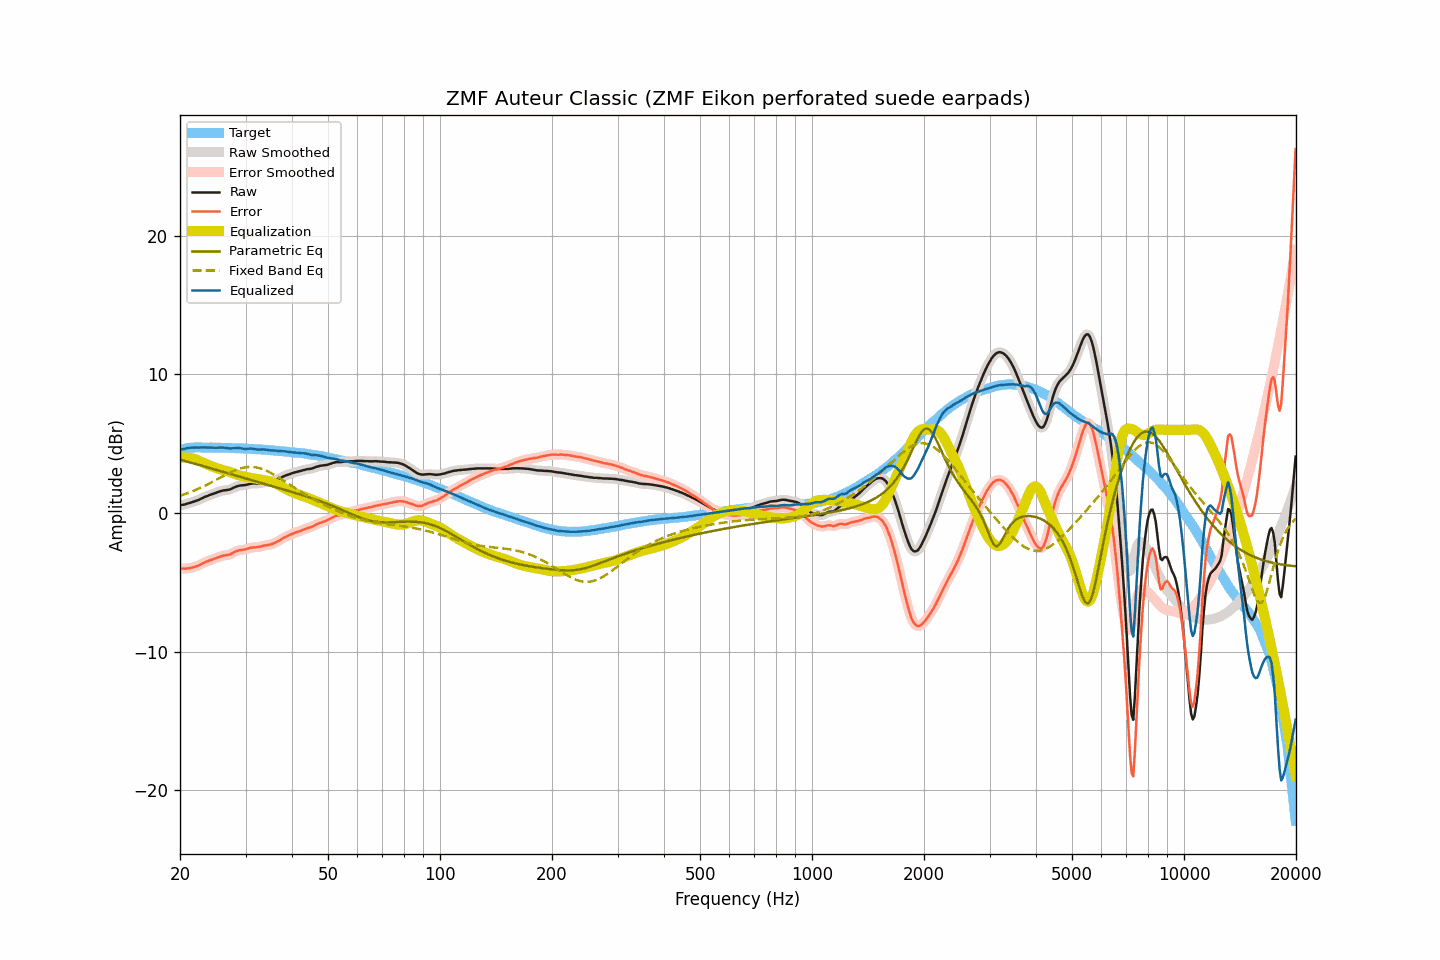

Source data for this figure (header and first rows):
frequency, raw, smoothed, error, error_smoothed, equalization, parametric_eq, fixed_band_eq, equalized_raw, equalized_smoothed, target
20.00, 0.56, 0.56, -4.00, -4.00, 4.00, 3.85, 1.24, 4.56, 4.56, 4.56
20.20, 0.58, 0.57, -4.01, -4.01, 4.01, 3.82, 1.28, 4.59, 4.59, 4.59
20.40, 0.60, 0.60, -4.02, -4.02, 4.02, 3.79, 1.32, 4.61, 4.61, 4.62
20.61, 0.62, 0.62, -4.02, -4.02, 4.02, 3.76, 1.36, 4.63, 4.64, 4.64
20.81, 0.66, 0.66, -4.01, -4.01, 4.01, 3.72, 1.40, 4.67, 4.67, 4.67
21.02, 0.70, 0.69, -4.00, -4.00, 4.00, 3.69, 1.44, 4.69, 4.69, 4.69
21.23, 0.73, 0.73, -3.98, -3.98, 3.98, 3.66, 1.48, 4.71, 4.71, 4.70
21.44, 0.76, 0.76, -3.96, -3.96, 3.96, 3.63, 1.53, 4.71, 4.72, 4.71
21.66, 0.80, 0.79, -3.93, -3.93, 3.93, 3.59, 1.58, 4.72, 4.72, 4.72
21.87, 0.83, 0.83, -3.90, -3.89, 3.89, 3.56, 1.62, 4.72, 4.72, 4.72
22.09, 0.88, 0.87, -3.86, -3.86, 3.85, 3.53, 1.67, 4.73, 4.72, 4.73
22.31, 0.92, 0.92, -3.81, -3.81, 3.81, 3.50, 1.72, 4.72, 4.72, 4.73
22.54, 0.97, 0.97, -3.77, -3.76, 3.75, 3.46, 1.78, 4.72, 4.72, 4.73
22.76, 1.03, 1.02, -3.70, -3.70, 3.70, 3.43, 1.83, 4.73, 4.72, 4.73
22.99, 1.08, 1.08, -3.64, -3.64, 3.65, 3.40, 1.88, 4.72, 4.73, 4.72
23.22, 1.14, 1.13, -3.58, -3.59, 3.60, 3.36, 1.94, 4.73, 4.73, 4.72
23.45, 1.19, 1.18, -3.53, -3.53, 3.54, 3.33, 2.00, 4.73, 4.73, 4.72
23.69, 1.23, 1.23, -3.49, -3.49, 3.49, 3.30, 2.06, 4.72, 4.73, 4.72
23.92, 1.28, 1.27, -3.44, -3.45, 3.45, 3.26, 2.11, 4.72, 4.72, 4.72
24.16, 1.32, 1.32, -3.41, -3.41, 3.40, 3.23, 2.17, 4.72, 4.72, 4.73
24.40, 1.36, 1.36, -3.37, -3.36, 3.36, 3.20, 2.23, 4.71, 4.71, 4.72
24.65, 1.40, 1.40, -3.32, -3.32, 3.31, 3.16, 2.30, 4.71, 4.71, 4.71
24.89, 1.44, 1.44, -3.28, -3.27, 3.27, 3.13, 2.36, 4.71, 4.71, 4.71
25.14, 1.49, 1.48, -3.23, -3.23, 3.23, 3.10, 2.42, 4.71, 4.71, 4.71
25.39, 1.53, 1.53, -3.18, -3.18, 3.19, 3.06, 2.48, 4.71, 4.71, 4.71
25.65, 1.57, 1.57, -3.14, -3.14, 3.15, 3.03, 2.55, 4.72, 4.72, 4.71
25.91, 1.60, 1.60, -3.10, -3.11, 3.12, 3.00, 2.61, 4.72, 4.72, 4.70
26.16, 1.63, 1.62, -3.07, -3.08, 3.09, 2.96, 2.67, 4.72, 4.71, 4.70
26.43, 1.64, 1.64, -3.06, -3.06, 3.07, 2.93, 2.73, 4.70, 4.70, 4.70
26.69, 1.66, 1.65, -3.04, -3.04, 3.04, 2.89, 2.79, 4.69, 4.69, 4.70
26.96, 1.67, 1.67, -3.03, -3.03, 3.00, 2.86, 2.85, 4.67, 4.67, 4.69
27.23, 1.70, 1.70, -3.00, -2.99, 2.96, 2.83, 2.91, 4.66, 4.67, 4.69
27.50, 1.75, 1.75, -2.95, -2.94, 2.92, 2.79, 2.96, 4.67, 4.67, 4.69
27.77, 1.81, 1.80, -2.87, -2.88, 2.88, 2.76, 3.01, 4.68, 4.68, 4.68
28.05, 1.86, 1.86, -2.82, -2.82, 2.83, 2.73, 3.06, 4.69, 4.69, 4.68
28.33, 1.91, 1.91, -2.76, -2.76, 2.79, 2.69, 3.11, 4.69, 4.69, 4.67
28.62, 1.95, 1.94, -2.72, -2.72, 2.74, 2.66, 3.15, 4.69, 4.69, 4.67
28.90, 1.98, 1.97, -2.69, -2.69, 2.71, 2.62, 3.19, 4.68, 4.68, 4.66
29.19, 1.99, 1.99, -2.67, -2.67, 2.68, 2.59, 3.23, 4.66, 4.66, 4.65
29.48, 2.00, 2.00, -2.66, -2.66, 2.65, 2.56, 3.25, 4.64, 4.64, 4.66
29.78, 2.01, 2.01, -2.64, -2.64, 2.62, 2.52, 3.28, 4.63, 4.63, 4.65
30.08, 2.03, 2.03, -2.62, -2.62, 2.60, 2.49, 3.30, 4.62, 4.62, 4.65
30.38, 2.06, 2.06, -2.58, -2.58, 2.57, 2.46, 3.31, 4.63, 4.63, 4.64
30.68, 2.09, 2.09, -2.55, -2.54, 2.55, 2.42, 3.32, 4.64, 4.64, 4.63
30.99, 2.12, 2.11, -2.51, -2.51, 2.53, 2.39, 3.32, 4.65, 4.64, 4.62
31.30, 2.13, 2.13, -2.49, -2.49, 2.51, 2.36, 3.32, 4.64, 4.64, 4.62
31.61, 2.14, 2.13, -2.48, -2.48, 2.49, 2.32, 3.31, 4.63, 4.62, 4.62
31.93, 2.13, 2.13, -2.48, -2.48, 2.47, 2.29, 3.30, 4.60, 4.60, 4.60
32.24, 2.13, 2.13, -2.47, -2.47, 2.45, 2.25, 3.28, 4.58, 4.58, 4.59
32.57, 2.14, 2.14, -2.45, -2.45, 2.44, 2.22, 3.25, 4.57, 4.57, 4.59
32.89, 2.16, 2.16, -2.43, -2.43, 2.42, 2.19, 3.22, 4.58, 4.58, 4.59
33.22, 2.18, 2.18, -2.40, -2.40, 2.40, 2.15, 3.18, 4.58, 4.58, 4.57
33.55, 2.21, 2.20, -2.36, -2.37, 2.38, 2.12, 3.14, 4.59, 4.58, 4.57
33.89, 2.22, 2.22, -2.34, -2.34, 2.36, 2.09, 3.09, 4.57, 4.57, 4.56
34.23, 2.23, 2.23, -2.33, -2.33, 2.33, 2.05, 3.04, 4.56, 4.56, 4.56
34.57, 2.24, 2.24, -2.31, -2.31, 2.30, 2.02, 2.98, 4.54, 4.54, 4.54
34.92, 2.25, 2.25, -2.28, -2.28, 2.27, 1.99, 2.92, 4.52, 4.52, 4.53
35.27, 2.28, 2.27, -2.25, -2.25, 2.24, 1.95, 2.86, 4.51, 4.51, 4.53
35.62, 2.31, 2.31, -2.21, -2.20, 2.20, 1.92, 2.80, 4.50, 4.51, 4.51
35.97, 2.35, 2.35, -2.15, -2.15, 2.15, 1.88, 2.73, 4.50, 4.50, 4.50
... 635 more rows
